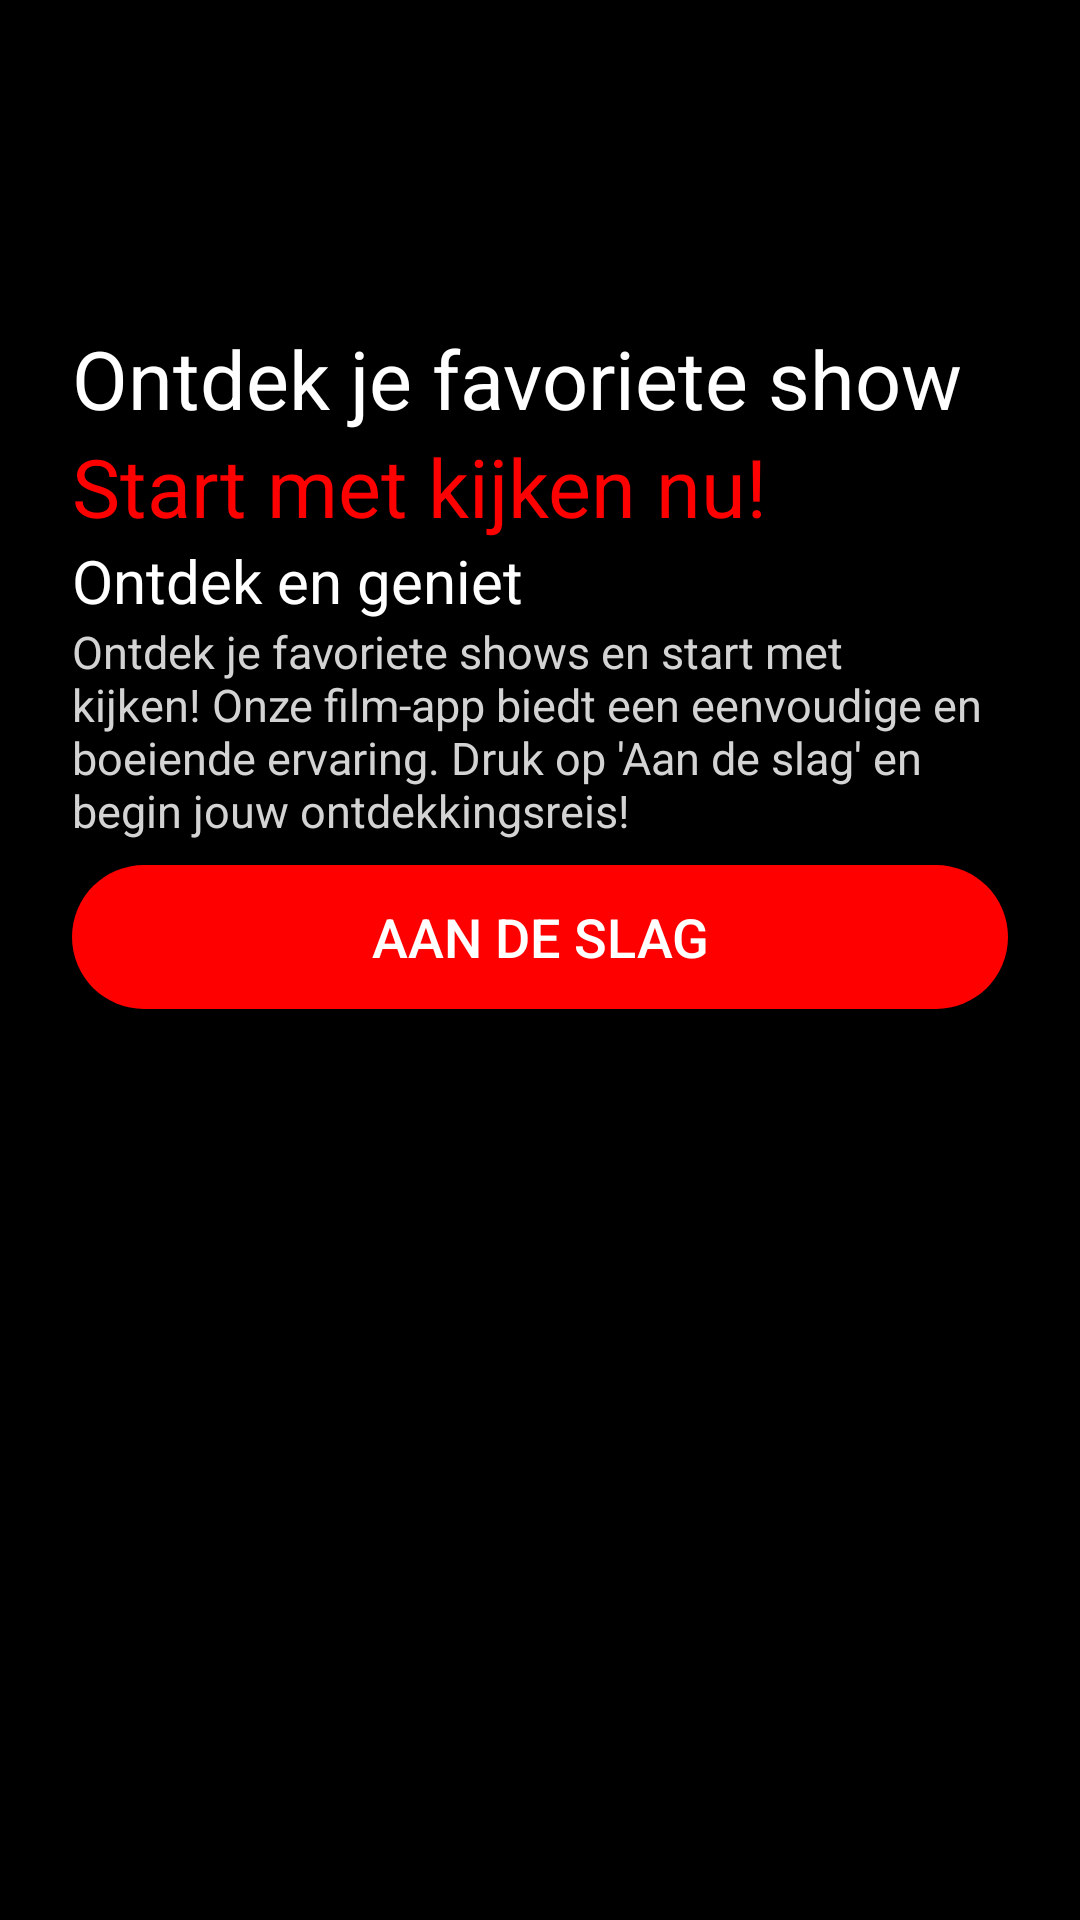

Produce the Android XML layout that renders to this screen, including the resource entries it uses.
<!-- AndroidManifest.xml: application theme Theme.EindProjectMovie -->
<!-- res/layout/activity_intro.xml -->
<?xml version="1.0" encoding="utf-8"?>
<androidx.constraintlayout.widget.ConstraintLayout xmlns:android="http://schemas.android.com/apk/res/android"
    xmlns:app="http://schemas.android.com/apk/res-auto"
    xmlns:tools="http://schemas.android.com/tools"
    android:layout_width="match_parent"
    android:background="@color/main_color"
    android:layout_height="match_parent"
    tools:context=".IntroActivity">

    <ScrollView
        android:layout_width="match_parent"
        android:layout_height="match_parent" >

        <LinearLayout
            android:layout_width="match_parent"
            android:layout_height="wrap_content"
            android:orientation="vertical">

            <androidx.constraintlayout.widget.ConstraintLayout
                android:layout_width="match_parent"
                android:layout_height="match_parent">

                <ImageView
                    android:id="@+id/imageView"
                    android:layout_width="match_parent"
                    android:layout_height="wrap_content"
                    android:src="@drawable/intro_pic"
                    app:layout_constraintEnd_toEndOf="parent"
                    app:layout_constraintStart_toStartOf="parent"
                    app:layout_constraintTop_toTopOf="parent" />

                <ImageView
                    android:id="@+id/imageView2"
                    android:layout_width="0dp"
                    android:layout_height="100dp"
                    android:src="@drawable/gradient_background"
                    app:layout_constraintBottom_toBottomOf="parent"
                    app:layout_constraintEnd_toEndOf="parent"
                    app:layout_constraintStart_toStartOf="parent" />

            </androidx.constraintlayout.widget.ConstraintLayout>

            <LinearLayout
                android:layout_width="match_parent"
                android:layout_height="match_parent"
                android:layout_marginTop="8dp"
                android:layout_marginStart="24dp"
                android:layout_marginEnd="24dp"
                android:orientation="vertical">

                <TextView
                    android:id="@+id/textView2"
                    android:layout_width="match_parent"
                    android:layout_height="wrap_content"
                    android:text="Ontdek je favoriete show"
                    android:textColor="@color/white"
                    android:textSize="27sp"/>

                <TextView
                    android:id="@+id/textView3"
                    android:layout_width="match_parent"
                    android:layout_height="wrap_content"
                    android:text="Start met kijken nu!"
                    android:textColor="@color/Red"
                    android:textSize="27sp"/>

                <TextView
                    android:id="@+id/textView4"
                    android:layout_width="match_parent"
                    android:layout_height="wrap_content"
                    android:text="Ontdek en geniet"
                    android:textColor="@color/white"
                    android:textSize="20sp"/>

                <TextView
                    android:id="@+id/textView5"
                    android:layout_width="match_parent"
                    android:layout_height="wrap_content"
                    android:text="Ontdek je favoriete shows en start met kijken! Onze film-app biedt een eenvoudige en boeiende ervaring. Druk op 'Aan de slag' en begin jouw ontdekkingsreis!"
                    android:textColor="#D3D3D3"
                    android:textSize="15sp"/>

                <androidx.appcompat.widget.AppCompatButton
                    android:id="@+id/introBtn"
                    style="@android:style/Widget.Material.Button"
                    android:layout_marginTop="8dp"
                    android:layout_width="match_parent"
                    android:layout_height="wrap_content"
                    android:text="Aan de slag"
                    android:background="@drawable/red_button_background"
                    android:textColor="@color/white"
                    android:textSize="18sp"/>

            </LinearLayout>

        </LinearLayout>
    </ScrollView>
</androidx.constraintlayout.widget.ConstraintLayout>
<!-- resources referenced by this layout -->
<resources>
  <color name="Red">#FF0000</color>
  <color name="main_color">#000000</color>
  <color name="white">#FFFFFFFF</color>
  <!-- drawable gradient_background (drawable) -->
  <?xml version="1.0" encoding="utf-8"?>
  <selector xmlns:android="http://schemas.android.com/apk/res/android">
      <item>
          <shape android:shape="rectangle">
              <gradient android:startColor="#00ffffff"
                  android:endColor="@color/main_color" android:angle="270"/>
          </shape>
  
      </item>
  </selector>
  <!-- drawable red_button_background (drawable) -->
  <?xml version="1.0" encoding="utf-8"?>
  <selector xmlns:android="http://schemas.android.com/apk/res/android">
      <item>
          <shape android:shape="rectangle">
              <solid android:color="@color/Red"/>
              <corners android:radius="50dp"/>
          </shape>
  
      </item>
  </selector>
  <style name="Theme.EindProjectMovie" parent="Base.Theme.EindProjectMovie" />
  <style name="Base.Theme.EindProjectMovie" parent="Theme.MaterialComponents.DayNight.NoActionBar">
          
          
          <item name="colorPrimaryDark">@color/main_color</item>
      </style>
</resources>
